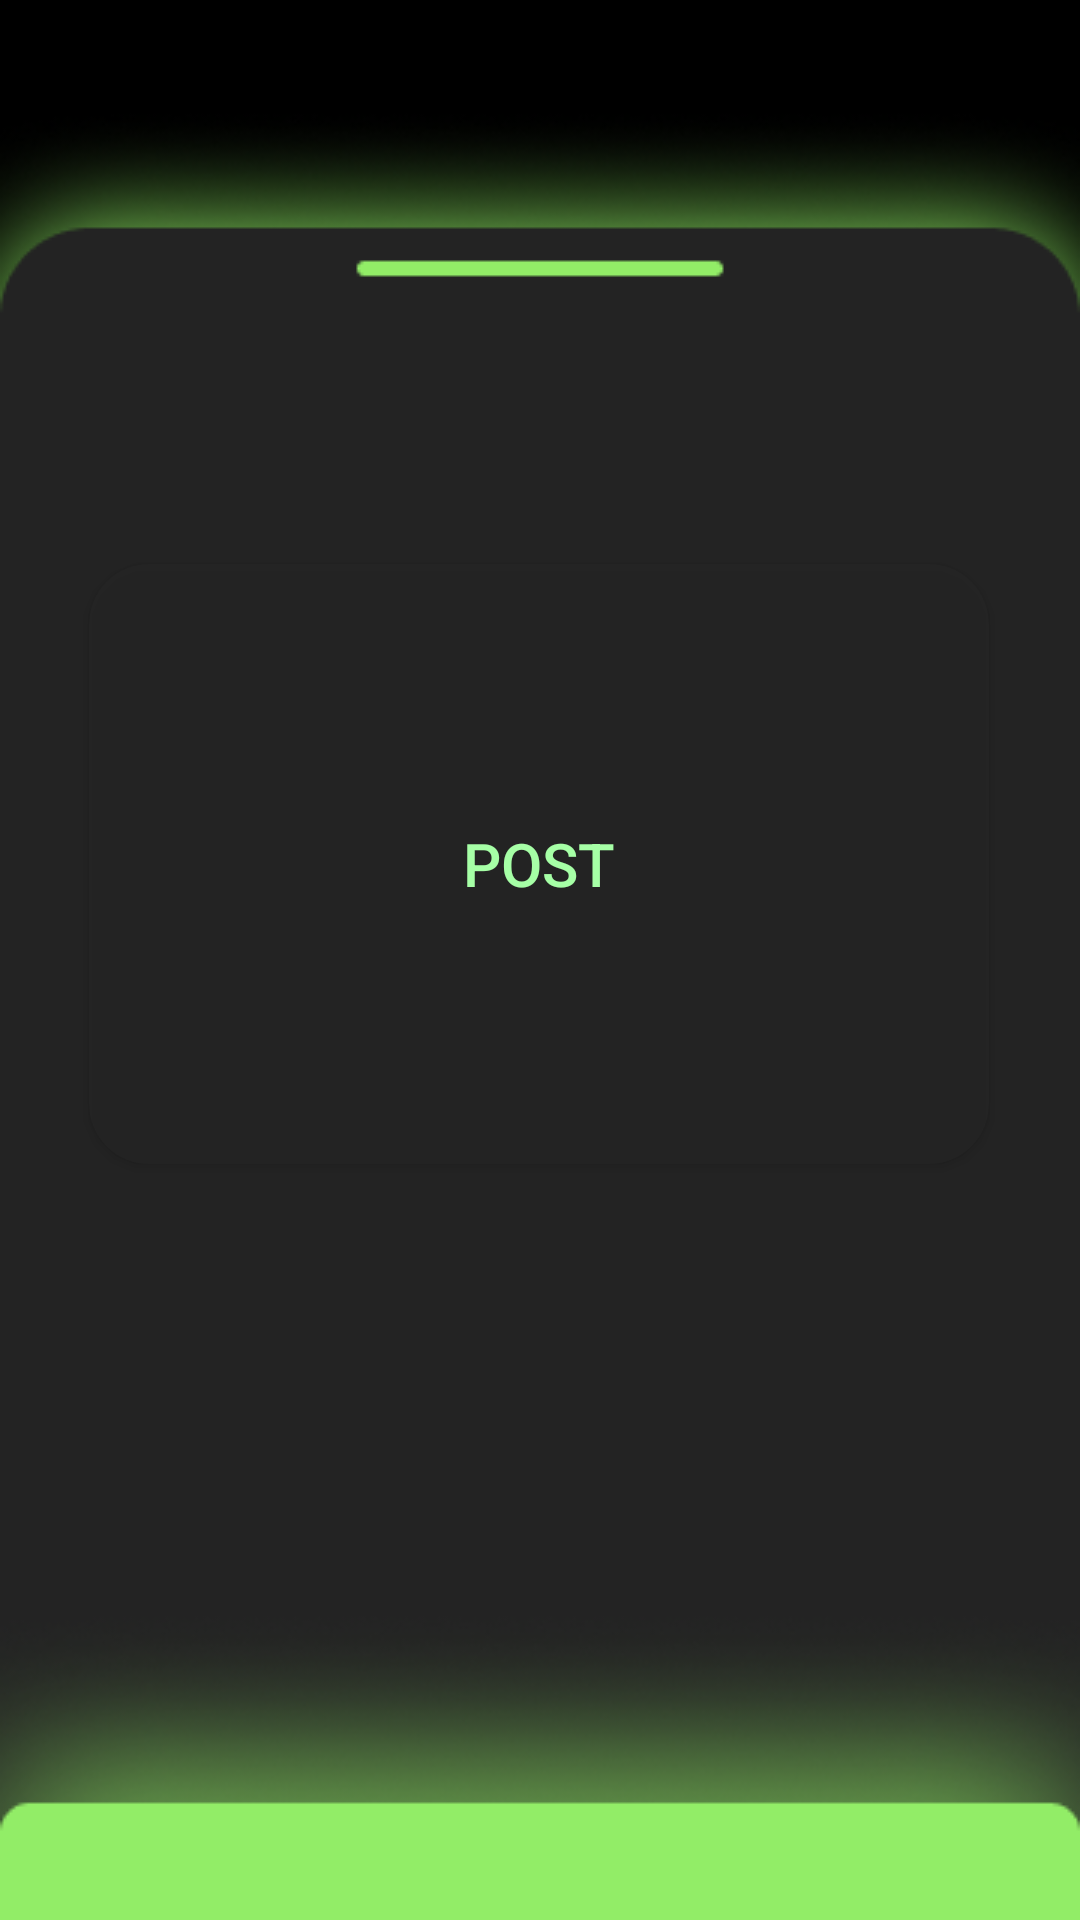

Here is an Android app screen rendered from its layout file. Give the layout XML and the strings, colors and styles it references.
<!-- AndroidManifest.xml: application theme Theme.StreamChatDemo -->
<!-- res/layout/student_asking1.xml -->
<?xml version="1.0" encoding="utf-8"?>
<androidx.constraintlayout.widget.ConstraintLayout xmlns:android="http://schemas.android.com/apk/res/android"
    xmlns:app="http://schemas.android.com/apk/res-auto"
    android:layout_width="match_parent"
    android:layout_height="match_parent"
    android:background="@drawable/bg_1"
    >

    <Button
        android:id="@+id/btnAsk"
        android:layout_width="300dp"
        android:layout_height="200dp"
        android:layout_marginTop="188dp"
        android:background="@drawable/btn_shape1"
        android:text="POST"
        android:textColor="#A6FFA6"
        android:textSize="20dp"
        app:layout_constraintEnd_toEndOf="parent"
        app:layout_constraintHorizontal_bias="0.495"
        app:layout_constraintStart_toStartOf="parent"
        app:layout_constraintTop_toTopOf="parent"></Button>

    

</androidx.constraintlayout.widget.ConstraintLayout>
<!-- resources referenced by this layout -->
<resources>
  <!-- drawable bg_1: png bitmap (drawable-v24, 31321 bytes) -->
  <!-- drawable btn_shape1 (drawable) -->
  <?xml version="1.0" encoding="utf-8"?>
  <shape xmlns:android="http://schemas.android.com/apk/res/android"
      android:shape="rectangle">
      <corners android:radius="20dp" />
      <solid android:color="#93272727" />
  </shape>
  <style name="Theme.StreamChatDemo" parent="Theme.MaterialComponents.DayNight.NoActionBar.Bridge">
          
          <item name="colorPrimary">@color/purple_500</item>
          <item name="colorPrimaryVariant">@color/purple_700</item>
          <item name="colorOnPrimary">@color/white</item>
          
          <item name="colorSecondary">@color/teal_200</item>
          <item name="colorSecondaryVariant">@color/teal_700</item>
          <item name="colorOnSecondary">@color/black</item>
          
          <item name="android:statusBarColor" tools:targetApi="l">@color/black</item>
          
      </style>
  <!-- not gathered from this repository: default colours our renderer supplied (Android Studio template values) -->
  <color name="purple_500">#FF6200EE</color>
  <color name="purple_700">#FF3700B3</color>
  <color name="teal_200">#FF03DAC5</color>
  <color name="teal_700">#FF018786</color>
  <color name="black">#FF000000</color>
  <color name="white">#FFFFFFFF</color>
</resources>
